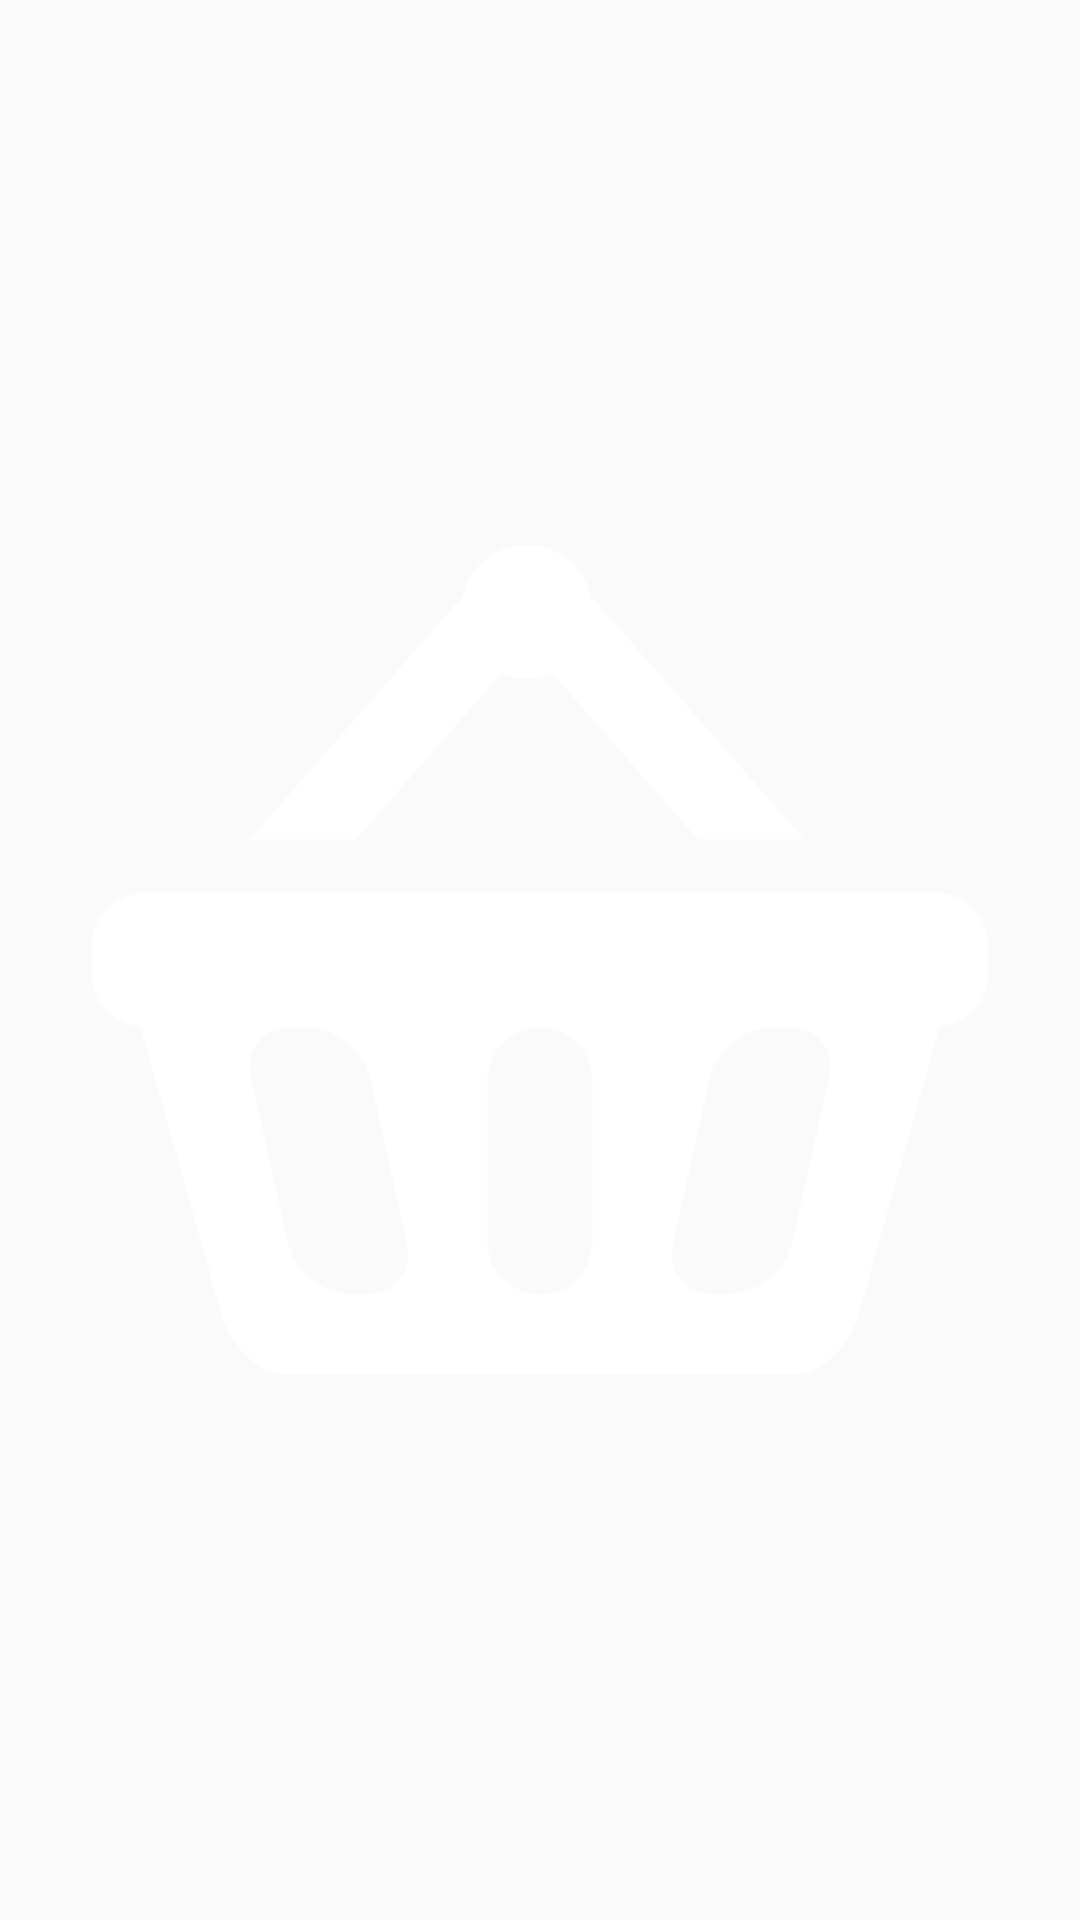

The Android layout XML behind this screen, and the referenced resources:
<!-- AndroidManifest.xml: activity theme AppTheme.NoActionBar -->
<!-- res/layout/activity_splash.xml -->
<?xml version="1.0" encoding="utf-8"?>
<RelativeLayout
    xmlns:android="http://schemas.android.com/apk/res/android"
    android:layout_width="match_parent"
    android:layout_height="match_parent"
    android:background="@drawable/background_effect_auth">

    <ImageView
        android:id="@+id/splashImageView"
        android:layout_width="300dp"
        android:layout_height="300dp"
        android:layout_centerHorizontal="true"
        android:layout_centerVertical="true"
        android:background="@drawable/app_logo_white"
        android:contentDescription="@string/app_logo" />

</RelativeLayout>
<!-- resources referenced by this layout -->
<resources>
  <!-- drawable app_logo_white: png bitmap (drawable, 10237 bytes) -->
  <string name="app_logo">App Logo</string>
  <style name="AppTheme.NoActionBar">
          <item name="windowActionBar">false</item>
          <item name="windowNoTitle">true</item>
      </style>
</resources>
